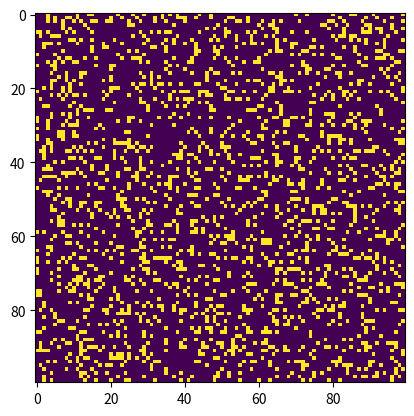

This chart was generated by the following Python code:
#!/usr/bin/env python3
import argparse 
import numpy as np 
import matplotlib.pyplot as plt  
import matplotlib.animation as animation 
  
# setting up the values for the grid 
ON = 255
OFF = 0
vals = [ON, OFF] 
  
def randomGrid(N): 
  
    """returns a grid of NxN random values"""
    return np.random.choice(vals, N*N, p=[0.2, 0.8]).reshape(N, N) 
  
def addGlider(i, j, grid): 
  
    """adds a glider with top left cell at (i, j)"""
    glider = np.array([[0,    0, 255],  
                       [255,  0, 255],  
                       [0,  255, 255]]) 
    grid[i:i+3, j:j+3] = glider 
  
def addGosperGliderGun(i, j, grid): 
  
    """adds a Gosper Glider Gun with top left 
       cell at (i, j)"""
    gun = np.zeros(11*38).reshape(11, 38) 
  
    gun[5][1] = gun[5][2] = 255
    gun[6][1] = gun[6][2] = 255
  
    gun[3][13] = gun[3][14] = 255
    gun[4][12] = gun[4][16] = 255
    gun[5][11] = gun[5][17] = 255
    gun[6][11] = gun[6][15] = gun[6][17] = gun[6][18] = 255
    gun[7][11] = gun[7][17] = 255
    gun[8][12] = gun[8][16] = 255
    gun[9][13] = gun[9][14] = 255
  
    gun[1][25] = 255
    gun[2][23] = gun[2][25] = 255
    gun[3][21] = gun[3][22] = 255
    gun[4][21] = gun[4][22] = 255
    gun[5][21] = gun[5][22] = 255
    gun[6][23] = gun[6][25] = 255
    gun[7][25] = 255
  
    gun[3][35] = gun[3][36] = 255
    gun[4][35] = gun[4][36] = 255
  
    grid[i:i+11, j:j+38] = gun 
  
def update(frameNum, img, grid, N): 
  
    # copy grid since we require 8 neighbors  
    # for calculation and we go line by line  
    newGrid = grid.copy() 
    for i in range(N): 
        for j in range(N): 
  
            # compute 8-neghbor sum 
            # using toroidal boundary conditions - x and y wrap around  
            # so that the simulaton takes place on a toroidal surface. 
            total = int((grid[i, (j-1)%N] + grid[i, (j+1)%N] + 
                         grid[(i-1)%N, j] + grid[(i+1)%N, j] + 
                         grid[(i-1)%N, (j-1)%N] + grid[(i-1)%N, (j+1)%N] + 
                         grid[(i+1)%N, (j-1)%N] + grid[(i+1)%N, (j+1)%N])/255) 
  
            # apply Conway's rules 
            if grid[i, j]  == ON: 
                if (total < 2) or (total > 3): 
                    newGrid[i, j] = OFF 
            else: 
                if total == 3: 
                    newGrid[i, j] = ON 
  
    # update data 
    img.set_data(newGrid) 
    grid[:] = newGrid[:] 
    return img, 
  
# main() function 
def main(): 
  
    # Command line args are in sys.argv[1], sys.argv[2] .. 
    # sys.argv[0] is the script name itself and can be ignored 
    # parse arguments 
    parser = argparse.ArgumentParser(description="Runs Conway's Game of Life simulation.") 
  
    # add arguments 
    parser.add_argument('--grid-size', dest='N', required=False) 
    parser.add_argument('--mov-file', dest='movfile', required=False) 
    parser.add_argument('--interval', dest='interval', required=False) 
    parser.add_argument('--glider', action='store_true', required=False) 
    parser.add_argument('--gosper', action='store_true', required=False) 
    args = parser.parse_args() 
      
    # set grid size 
    N = 100
    if args.N and int(args.N) > 8: 
        N = int(args.N) 
          
    # set animation update interval 
    updateInterval = 50
    if args.interval: 
        updateInterval = int(args.interval) 
  
    # declare grid 
    grid = np.array([]) 
  
    # check if "glider" demo flag is specified 
    if args.glider: 
        grid = np.zeros(N*N).reshape(N, N) 
        addGlider(1, 1, grid) 
    elif args.gosper: 
        grid = np.zeros(N*N).reshape(N, N) 
        addGosperGliderGun(10, 10, grid) 
  
    else:   # populate grid with random on/off - 
            # more off than on 
        grid = randomGrid(N) 
  
    # set up animation 
    fig, ax = plt.subplots() 
    img = ax.imshow(grid, interpolation='nearest') 
    ani = animation.FuncAnimation(fig, update, fargs=(img, grid, N, ), 
                                  frames = 10, 
                                  interval=updateInterval, 
                                  save_count=50) 
  
    # # of frames?  
    # set output file 
    if args.movfile: 
        ani.save(args.movfile, fps=30, extra_args=['-vcodec', 'libx264']) 
  
    plt.show() 
  
# call main 
if __name__ == '__main__': 
    main() 
